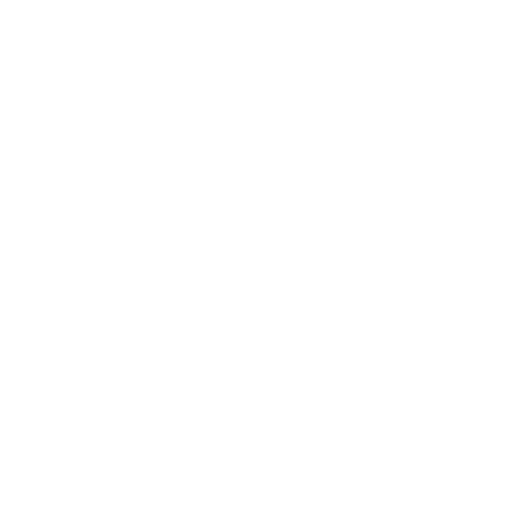
t = 0.00 s
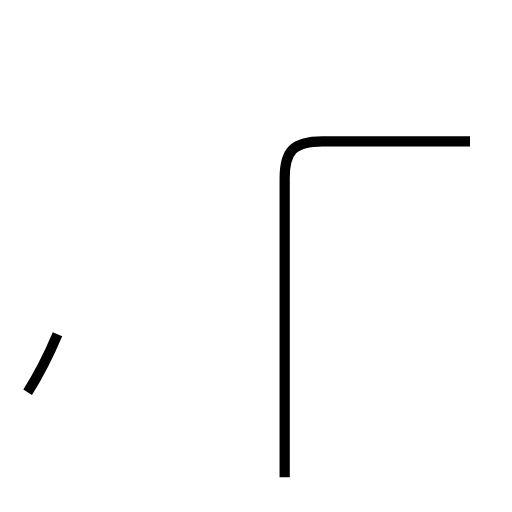
t = 1.68 s
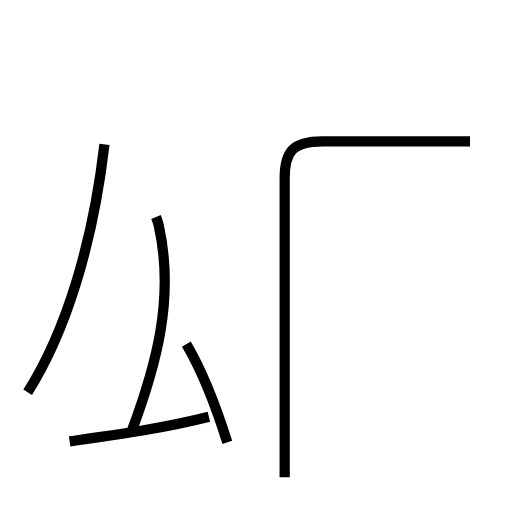
t = 3.62 s
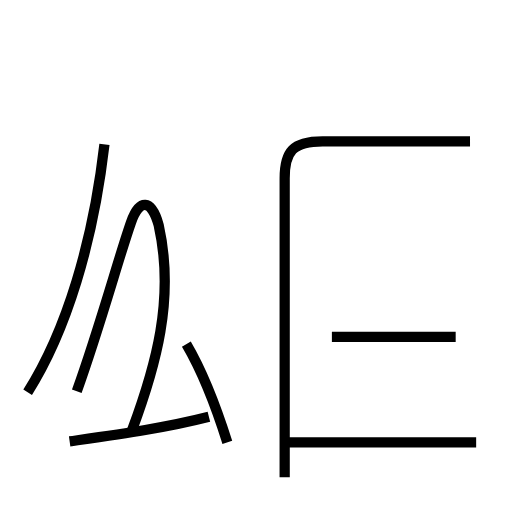
t = 5.18 s
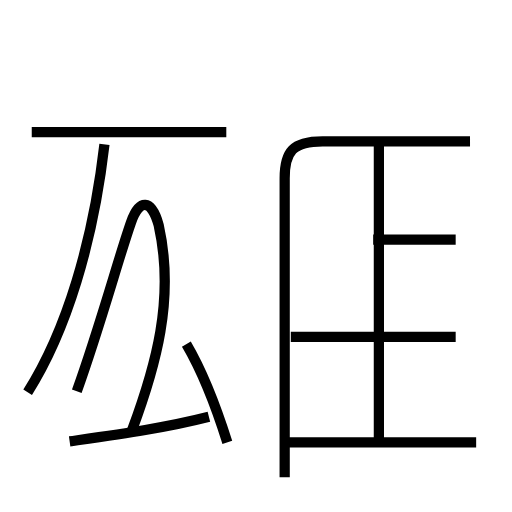
t = 6.98 s
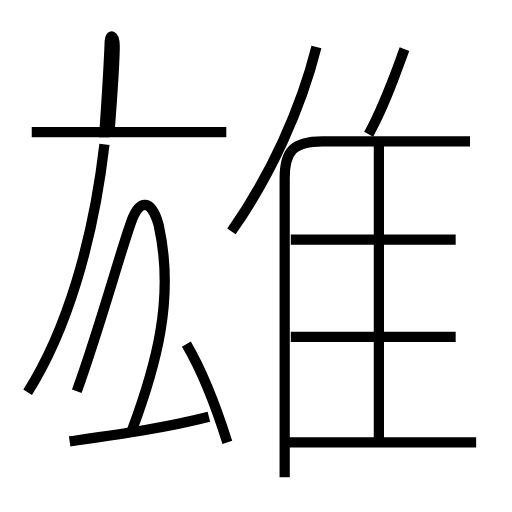
t = 8.67 s

The animated SVG that drew these frames (rendered in a browser with its animation timeline set to each time). Animation: 13 SMIL elements (animate=13); one cycle of 8.67 s.

<?xml version='1.0' encoding='utf-8'?>
<svg viewBox="0.0 -6.0 50.0 50.0" version="1.1" xmlns="http://www.w3.org/2000/svg"><rect x="-1000" y="-1000" width="2000" height="2000" stroke="white" fill="white" /><g style="fill:none;stroke:#000000;stroke-width:1"><path d="M 27.8 2.6 L 27.8 -26.6 C 27.8 -29.2 28.6 -30.2 31.5 -30.2 L 45.9 -30.2 " transform="translate(0.0 38.0)" stroke-dasharray="49.68131158464312" stroke-dashoffset="49.68131158464312"><animate attributeName="stroke-dashoffset" from="49.68131158464312" to="0" dur="1.4904393475392934s" begin="0s; anim_end.end" fill="freeze" id="anim0" /></path><path d="M 2.7 -5.7 C 6.5 -11.7 9.1 -20.4 10.2 -29.9 " transform="translate(0.0 38.0)" stroke-dasharray="25.533974744484272" stroke-dashoffset="25.533974744484272"><animate attributeName="stroke-dashoffset" from="25.533974744484272" to="0" dur="0.7660192423345281s" begin="anim0.end" fill="freeze" id="anim1" /></path><path d="M 6.8 -0.9 C 11.7 -1.6 16.1 -2.2 20.4 -3.3 " transform="translate(0.0 38.0)" stroke-dasharray="13.817434907844673" stroke-dashoffset="13.817434907844673"><animate attributeName="stroke-dashoffset" from="13.817434907844673" to="0" dur="0.41452304723534017s" begin="anim1.end" fill="freeze" id="anim2" /></path><path d="M 22.2 -0.8 C 21.1 -4.3 19.9 -7.5 18.2 -10.4 " transform="translate(0.0 38.0)" stroke-dasharray="10.422569477934529" stroke-dashoffset="10.422569477934529"><animate attributeName="stroke-dashoffset" from="10.422569477934529" to="0" dur="0.31267708433803587s" begin="anim2.end" fill="freeze" id="anim3" /></path><path d="M 12.9 -2.0 C 15.2 -8.2 17.1 -14.8 15.5 -22.0 C 14.8 -24.6 13.6 -24.6 12.8 -22.3 C 11.6 -18.9 9.8 -12.2 7.5 -5.8 " transform="translate(0.0 38.0)" stroke-dasharray="42.62255503561713" stroke-dashoffset="42.62255503561713"><animate attributeName="stroke-dashoffset" from="42.62255503561713" to="0" dur="1.278676651068514s" begin="anim3.end" fill="freeze" id="anim4" /></path><path d="M 46.5 -0.8 L 28.1 -0.8 " transform="translate(0.0 38.0)" stroke-dasharray="18.4" stroke-dashoffset="18.4"><animate attributeName="stroke-dashoffset" from="18.4" to="0" dur="0.5519999999999999s" begin="anim4.end" fill="freeze" id="anim5" /></path><path d="M 44.5 -11.1 L 28.4 -11.1 " transform="translate(0.0 38.0)" stroke-dasharray="16.1" stroke-dashoffset="16.1"><animate attributeName="stroke-dashoffset" from="16.1" to="0" dur="0.48300000000000004s" begin="anim5.end" fill="freeze" id="anim6" /></path><path d="M 22.1 -31.1 L 3.1 -31.1 " transform="translate(0.0 38.0)" stroke-dasharray="19.0" stroke-dashoffset="19.0"><animate attributeName="stroke-dashoffset" from="19.0" to="0" dur="0.57s" begin="anim6.end" fill="freeze" id="anim7" /></path><path d="M 37.0 -0.8 L 37.0 -29.9 " transform="translate(0.0 38.0)" stroke-dasharray="29.099999999999998" stroke-dashoffset="29.099999999999998"><animate attributeName="stroke-dashoffset" from="29.099999999999998" to="0" dur="0.8729999999999999s" begin="anim7.end" fill="freeze" id="anim8" /></path><path d="M 44.5 -20.6 L 28.4 -20.6 " transform="translate(0.0 38.0)" stroke-dasharray="16.1" stroke-dashoffset="16.1"><animate attributeName="stroke-dashoffset" from="16.1" to="0" dur="0.48300000000000004s" begin="anim8.end" fill="freeze" id="anim9" /></path><path d="M 10.7 -31.1 C 10.9 -34.0 11.2 -37.5 11.2 -39.5 C 11.2 -40.5 10.7 -41.0 10.7 -39.5 C 10.6 -37.2 10.4 -34.0 10.2 -31.1 Z " transform="translate(0.0 38.0)" stroke-dasharray="19.379071689726473" stroke-dashoffset="19.379071689726473"><animate attributeName="stroke-dashoffset" from="19.379071689726473" to="0" dur="0.5813721506917942s" begin="anim9.end" fill="freeze" id="anim10" /></path><path d="M 22.6 -21.4 C 26.4 -26.8 29.4 -33.4 30.9 -39.4 " transform="translate(0.0 38.0)" stroke-dasharray="19.92664264873183" stroke-dashoffset="19.92664264873183"><animate attributeName="stroke-dashoffset" from="19.92664264873183" to="0" dur="0.5977992794619549s" begin="anim10.end" fill="freeze" id="anim11" /></path><path d="M 36.0 -30.9 C 37.5 -33.6 38.5 -36.5 39.5 -39.2" transform="translate(0.0 38.0)" stroke-dasharray="9.017592286144154" stroke-dashoffset="9.017592286144154"><animate attributeName="stroke-dashoffset" from="9.017592286144154" to="0" dur="0.2705277685843246s" begin="anim11.end" fill="freeze" id="anim_end" /></path></g></svg>
